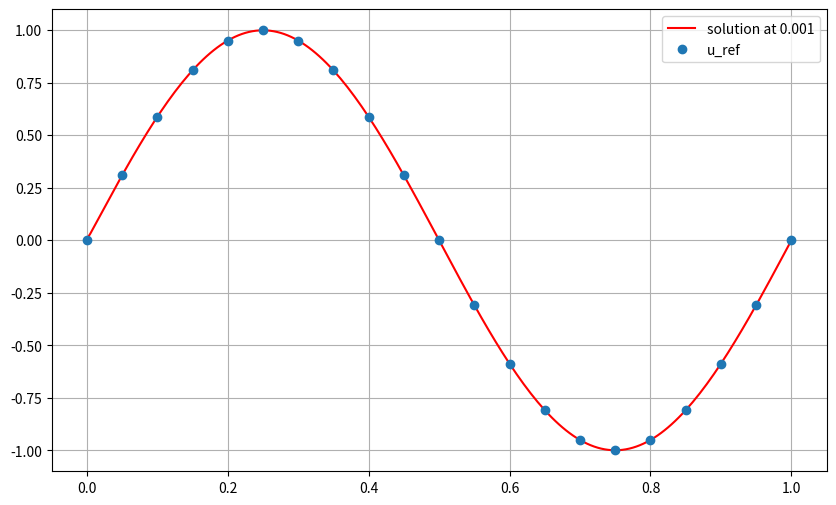

Recreate this plot in Python.
# Method of manufacturing solution
from sympy import symbols, diff, sin, cos
import numpy as np
import matplotlib.pyplot as plt

def compute_manufactured_solution(u,c, x_var, t_var):
    """
    Compute symbolic derivatives of an expression with respect to x and t.

    Parameters:
    - expression: sympy expression to differentiate.
    - x_var: sympy symbol for the variable x.
    - t_var: sympy symbol for the variable t.
    - order: integer specifying the order of derivative (default is 1 for first derivative).

    Returns:
    - A dictionary with derivatives with respect to x and t up to the specified order.
    """
    source_term=diff(u, t_var, 1)+c*diff(u, x_var, 1)
    print("Source term :",source_term)
    return source_term


def advect_vectorized(u0,mesh,dt,nt,c,source_term):

    # Prepare to store solutions at each time step
    u_all = [u0.copy()]
    dx=mesh[1]-mesh[0]

    # Precompute constants to avoid repeating calculations
    coeff = c * dt / dx

    # Time stepping loop (Euler explicit), avoiding internal loops
    ti=0.0;
    for n in range(nt):

        # Apply periodic boundary condition using NumPy roll
        source = [source_term.subs({x: x_pos, t: ti}).evalf() for x_pos in mesh]


        u_new = u0 - coeff * (u0 - np.roll(u0, 1)) + dt * np.array(source)

        u0 = u_new.copy()
        u_all.append(u0)
        ti+=dt;

    return u_all


# Simulation parameters
L = 1.0        # Length of the domain
nx = 201       # Number of spatial points
# Definition of the time step based on CFL
CFL=0.01
c = 1.0        # Advection speed
tfinal=1e-3

# Spatial grid
dx = L / (nx - 1)
mesh = np.linspace(0, L, nx)
dt=CFL*dx/(c)
print("Time step=",dt)
nt=int(tfinal/dt)

x, t = symbols('x t')
u_mms = sin(2*np.pi*x) * cos(np.pi*t)
print("Manufactured solution :",u_mms)

expr=compute_manufactured_solution(u_mms,c, x, t)
u_0=np.sin(2*np.pi*mesh)
u=advect_vectorized(u_0,mesh,dt,nt,c,expr)

tfinal=nt*dt

u_ref=[u_mms.subs({x: x_pos, t: tfinal}).evalf() for x_pos in mesh]

plt.figure(figsize=(10, 6))
plt.plot(mesh, np.array(u)[-1,:],label="solution at "+str(tfinal),color='r')
plt.plot(mesh[::10], np.array(u_ref)[::10],label="u_ref",marker='o',linestyle='None')
plt.legend()
plt.grid(True)
plt.show()
